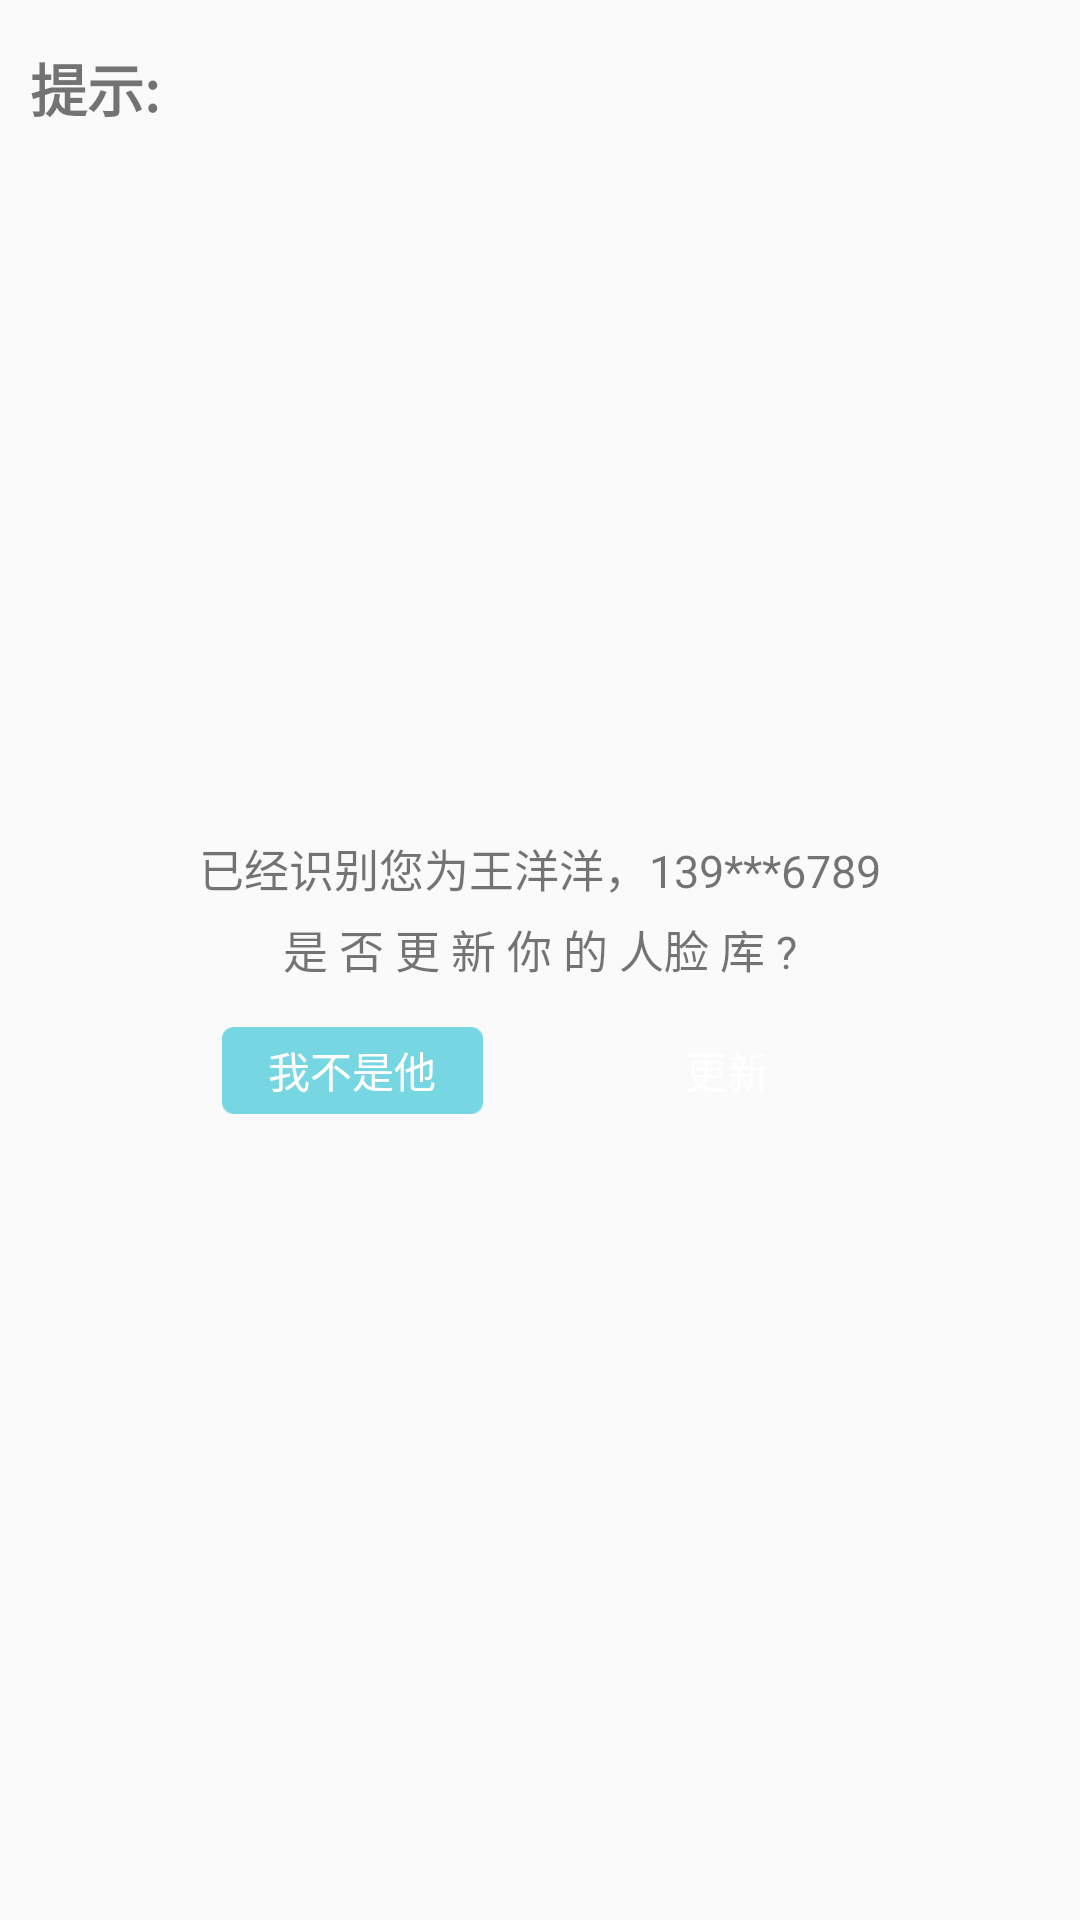

Android layout source for this screen:
<!-- AndroidManifest.xml: application theme AppTheme -->
<!-- res/layout/custom_same_face_dialog.xml -->
<?xml version="1.0" encoding="utf-8"?>
<RelativeLayout xmlns:android="http://schemas.android.com/apk/res/android"
    android:layout_width="289dp"
    android:layout_height="175dp"
    android:background="@drawable/dialog_bg">

    <TextView
        android:textStyle="bold"
        android:layout_marginTop="15dp"
        android:layout_marginLeft="10dp"
        android:layout_width="wrap_content"
        android:layout_height="wrap_content"
        android:text="提示:"
        android:textColor="@color/colorTextBlack"
        android:textSize="19sp" />

    <RelativeLayout
        android:layout_width="wrap_content"
        android:layout_height="wrap_content"
        android:layout_centerInParent="true">

        <TextView
            android:layout_marginTop="10dp"
            android:id="@+id/edit_who_checked_dialog"
            android:layout_width="wrap_content"
            android:layout_height="wrap_content"
            android:text="已经识别您为王洋洋，139***6789"
            android:textColor="@color/colorTextBlack"
            android:textSize="15sp" />

        <TextView
            android:layout_marginTop="5dp"
            android:layout_below="@id/edit_who_checked_dialog"
            android:id="@+id/reference_dialog"
            android:layout_width="wrap_content"
            android:layout_height="wrap_content"
            android:layout_centerHorizontal="true"
            android:text="是 否 更 新 你 的 人脸 库 ?"
            android:textColor="@color/colorTextBlack"
            android:textSize="15sp" />

        <LinearLayout
            android:layout_width="wrap_content"
            android:layout_height="wrap_content"
            android:layout_below="@id/reference_dialog"
            android:layout_centerHorizontal="true"
            android:layout_marginTop="15dp">

            <TextView
                android:id="@+id/cancel_close"
                android:layout_width="87dp"
                android:layout_height="29dp"
                android:background="@mipmap/btn_qx"

                android:gravity="center"
                android:text="我不是他"
                android:textColor="@color/colorTextWrite"
                android:textSize="14sp" />

            <TextView
                android:id="@+id/cancel_confirm"
                android:layout_width="87dp"
                android:layout_height="29dp"
                android:layout_marginLeft="38dp"
                android:background="@mipmap/btn_qx1"
                android:gravity="center"
                android:text="更新"
                android:textColor="@color/colorTextWrite"
                android:textSize="14sp" />
        </LinearLayout>
    </RelativeLayout>

</RelativeLayout>
<!-- resources referenced by this layout -->
<resources>
  <color name="colorTextWrite">#ffffffff</color>
  <!-- drawable dialog_bg (drawable) -->
  <?xml version="1.0" encoding="utf-8"?>
  <shape xmlns:android="http://schemas.android.com/apk/res/android">
      <corners
          android:radius="20dp"/>
      <solid
          android:color="@color/dialogBackColor"/>
  
  </shape>
  <!-- mipmap btn_qx: png bitmap (mipmap-xxhdpi, 1355 bytes) -->
  <style name="AppTheme" parent="Theme.AppCompat.Light.NoActionBar">
          
          
          
          <item name="colorPrimary">@color/colorPrimary</item>
          <item name="colorPrimaryDark">@color/colorPrimaryDark</item>
          <item name="colorAccent">@color/colorAccent</item>
          <item name="android:windowNoTitle">true</item>
          <item name="android:windowFullscreen">true</item>
          <item name="android:windowIsTranslucent">true</item>
      </style>
  <color name="colorPrimary">#3F51B5</color>
  <color name="colorPrimaryDark">#303F9F</color>
  <color name="colorAccent">#FF4081</color>
</resources>
